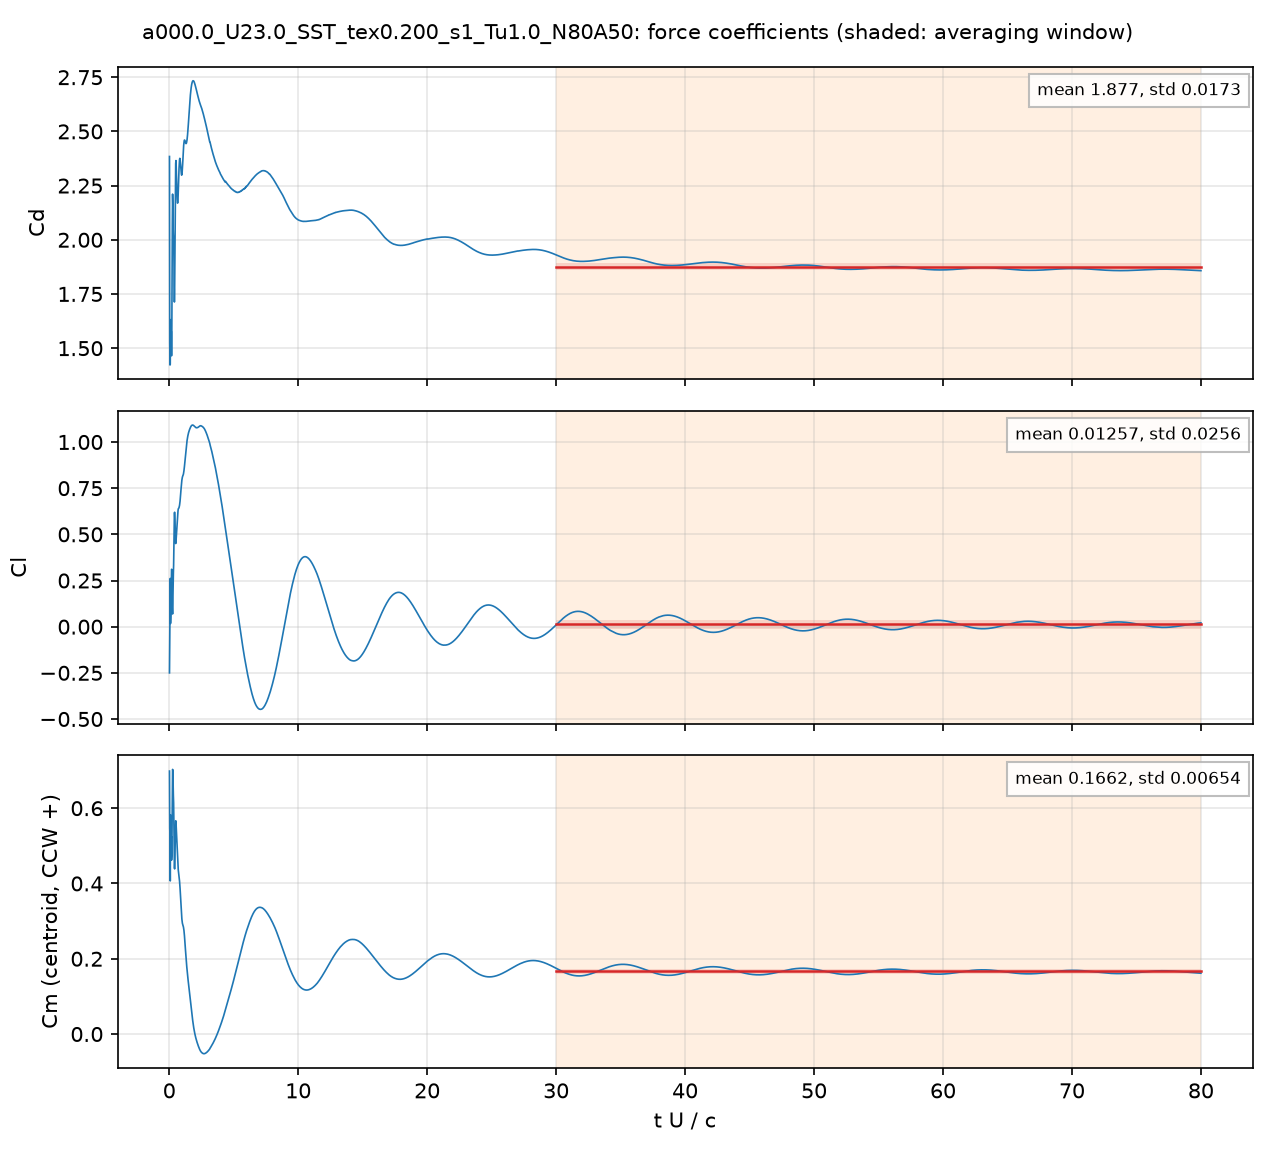

The data file committed next to this chart (first rows):
# a000.0_U23.0_SST_tex0.200_s1_Tu1.0_N80…, q = 0.5 U^2, A = c dz, c = 0.048 m; Cm about the centroid, CCW +
# averaging window t U/c = 30 .. 80; dec…
t_s, t_U_over_c, Cd, Cl, Cm_z_ccw, Cd_pressure, Cd_viscous
4.1624147e-05, 0.01994, 2.384, -0.2502, 0.6986, 2.398, -0.01363
8.3617722e-05, 0.04007, 1.524, -0.0809, 0.547, 1.539, -0.01509
0.0001254, 0.0601, 1.422, 0.09239, 0.5241, 1.432, -0.01008
0.000167, 0.08001, 1.426, 0.2609, 0.4069, 1.439, -0.0137
0.0002089, 0.1001, 1.605, 0.01753, 0.582, 1.616, -0.01151
0.0002506, 0.1201, 1.632, 0.06925, 0.568, 1.642, -0.01083
0.0002923, 0.1401, 1.576, 0.2033, 0.5138, 1.588, -0.01197
0.0003341, 0.1601, 1.578, 0.23, 0.5253, 1.588, -0.01039
0.0003755, 0.1799, 1.465, 0.3108, 0.462, 1.475, -0.01019
0.0004173, 0.1999, 1.57, 0.3088, 0.4727, 1.58, -0.009387
0.0004589, 0.2199, 1.835, 0.207, 0.5513, 1.844, -0.008616
0.000501, 0.2401, 2.073, 0.1031, 0.6444, 2.081, -0.007647
0.0005426, 0.26, 2.211, 0.06867, 0.703, 2.218, -0.007217
0.0005845, 0.2801, 2.163, 0.13, 0.7002, 2.17, -0.006829
0.000626, 0.2999, 2.057, 0.2269, 0.6602, 2.063, -0.0064
0.0006682, 0.3202, 2.019, 0.2879, 0.6342, 2.025, -0.006054
0.0007092, 0.3398, 2.014, 0.3324, 0.614, 2.021, -0.00651
0.000751, 0.3599, 1.93, 0.4202, 0.5643, 1.938, -0.007144
0.0007929, 0.3799, 1.789, 0.5369, 0.4917, 1.796, -0.007432
0.0008349, 0.4001, 1.713, 0.6152, 0.4415, 1.721, -0.007506
0.0008764, 0.42, 1.769, 0.6197, 0.4387, 1.776, -0.007202
0.0009181, 0.4399, 1.93, 0.5746, 0.4705, 1.937, -0.006816
0.0009605, 0.4602, 2.112, 0.5185, 0.5121, 2.118, -0.006492
0.001002, 0.4801, 2.256, 0.4753, 0.546, 2.262, -0.006207
0.001043, 0.4997, 2.352, 0.4501, 0.5665, 2.358, -0.005981
0.001085, 0.5198, 2.365, 0.457, 0.5655, 2.371, -0.00584
0.001127, 0.5402, 2.338, 0.4785, 0.5521, 2.343, -0.005752
0.001168, 0.5597, 2.293, 0.5019, 0.5361, 2.299, -0.005686
0.00121, 0.58, 2.252, 0.5219, 0.5219, 2.257, -0.005615
0.001253, 0.6003, 2.215, 0.5428, 0.5075, 2.221, -0.005605
0.001294, 0.6198, 2.186, 0.565, 0.4922, 2.191, -0.00566
0.001336, 0.6402, 2.169, 0.5889, 0.4748, 2.175, -0.005675
0.001377, 0.6597, 2.17, 0.6093, 0.4594, 2.176, -0.005652
0.001419, 0.6801, 2.187, 0.6271, 0.4455, 2.193, -0.005606
0.00146, 0.6997, 2.218, 0.6371, 0.4363, 2.224, -0.005544
0.001503, 0.72, 2.258, 0.6402, 0.4301, 2.263, -0.005481
0.001545, 0.7403, 2.297, 0.6418, 0.4246, 2.303, -0.005406
0.001586, 0.7599, 2.329, 0.645, 0.4194, 2.335, -0.005312
0.001628, 0.7803, 2.355, 0.6504, 0.4132, 2.36, -0.005243
0.001669, 0.7999, 2.37, 0.6575, 0.4059, 2.375, -0.005212
0.001712, 0.8203, 2.376, 0.6677, 0.3968, 2.381, -0.005183
0.001753, 0.84, 2.372, 0.6801, 0.3867, 2.378, -0.005142
0.001794, 0.8597, 2.361, 0.6953, 0.3751, 2.366, -0.005088
0.001837, 0.8802, 2.347, 0.7123, 0.3625, 2.352, -0.00503
0.001878, 0.9, 2.33, 0.7303, 0.3496, 2.335, -0.004983
0.00192, 0.9199, 2.315, 0.7486, 0.3368, 2.32, -0.004944
0.001961, 0.9397, 2.304, 0.7659, 0.3249, 2.309, -0.0049
0.002003, 0.9597, 2.298, 0.7815, 0.3142, 2.303, -0.004839
0.002045, 0.9797, 2.3, 0.7937, 0.3056, 2.305, -0.004758
0.002086, 0.9997, 2.31, 0.8029, 0.2991, 2.315, -0.004663
0.002128, 1.02, 2.326, 0.8098, 0.2944, 2.331, -0.004558
0.00217, 1.04, 2.348, 0.8149, 0.2913, 2.353, -0.004455
0.002213, 1.06, 2.372, 0.8186, 0.2891, 2.377, -0.004337
0.002253, 1.08, 2.396, 0.8216, 0.2871, 2.4, -0.004189
0.002296, 1.1, 2.419, 0.8265, 0.2845, 2.423, -0.004054
0.002337, 1.12, 2.436, 0.8343, 0.2806, 2.44, -0.003965
0.002379, 1.14, 2.449, 0.844, 0.2754, 2.453, -0.003852
0.002421, 1.16, 2.457, 0.8552, 0.269, 2.46, -0.003727
... 3,942 more rows
